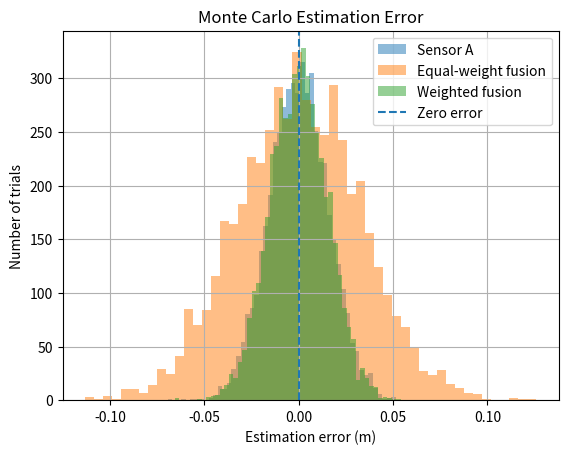
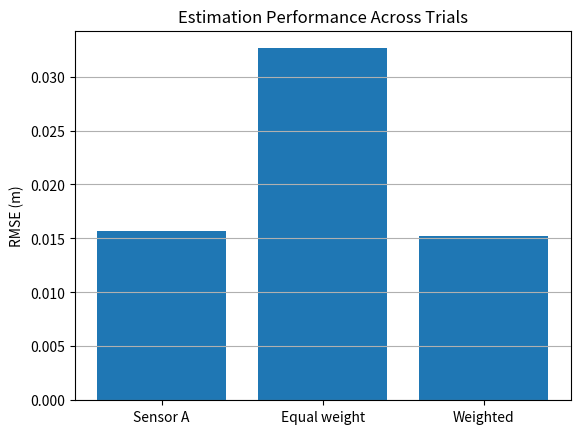

Python code for these plots, in order:

import numpy as np
import matplotlib.pyplot as plt

rng = np.random.default_rng(42)

# Simulation parameters
true_position = 50.0
sigma_a = 0.5
sigma_b = 2.0
num_measurements = 1000
num_trials = 5000

# Store the estimation error from every trial
errors_a = np.empty(num_trials)
errors_equal = np.empty(num_trials)
errors_weighted = np.empty(num_trials)

# Inverse-variance weights
weight_a = 1 / sigma_a**2
weight_b = 1 / sigma_b**2

for trial in range(num_trials):
    sensor_a = true_position + rng.normal(0, sigma_a, num_measurements)
    sensor_b = true_position + rng.normal(0, sigma_b, num_measurements)

    # Estimate position by averaging each sensor's measurements
    estimate_a = np.mean(sensor_a)
    estimate_b = np.mean(sensor_b)

    # Three estimators
    estimate_equal = (estimate_a + estimate_b) / 2

    estimate_weighted = (
        weight_a * estimate_a + weight_b * estimate_b
    ) / (weight_a + weight_b)

    # Record errors
    errors_a[trial] = estimate_a - true_position
    errors_equal[trial] = estimate_equal - true_position
    errors_weighted[trial] = estimate_weighted - true_position

# Evaluate performance across trials
def report_results(name, errors):
    bias = np.mean(errors)
    rmse = np.sqrt(np.mean(errors**2))
    spread = np.std(errors)

    print(name)
    print(f"  Mean error (bias): {bias:.6f} m")
    print(f"  Error standard deviation: {spread:.6f} m")
    print(f"  RMSE: {rmse:.6f} m")
    print()

report_results("Sensor A average", errors_a)
report_results("Equal-weight fusion", errors_equal)
report_results("Weighted fusion", errors_weighted)

# Compare error distributions
plt.figure()
plt.hist(errors_a, bins=50, alpha=0.5, label="Sensor A")
plt.hist(errors_equal, bins=50, alpha=0.5, label="Equal-weight fusion")
plt.hist(errors_weighted, bins=50, alpha=0.5, label="Weighted fusion")
plt.axvline(0, linestyle="--", label="Zero error")
plt.xlabel("Estimation error (m)")
plt.ylabel("Number of trials")
plt.title("Monte Carlo Estimation Error")
plt.legend()
plt.grid(True)
plt.savefig("monte_carlo_fusion.png")

# Compare RMSE
names = ["Sensor A", "Equal weight", "Weighted"]
rmses = [
    np.sqrt(np.mean(errors_a**2)),
    np.sqrt(np.mean(errors_equal**2)),
    np.sqrt(np.mean(errors_weighted**2)),
]

plt.figure()
plt.bar(names, rmses)
plt.ylabel("RMSE (m)")
plt.title("Estimation Performance Across Trials")
plt.grid(axis="y")
plt.savefig("monte_carlo_rmse.png")
